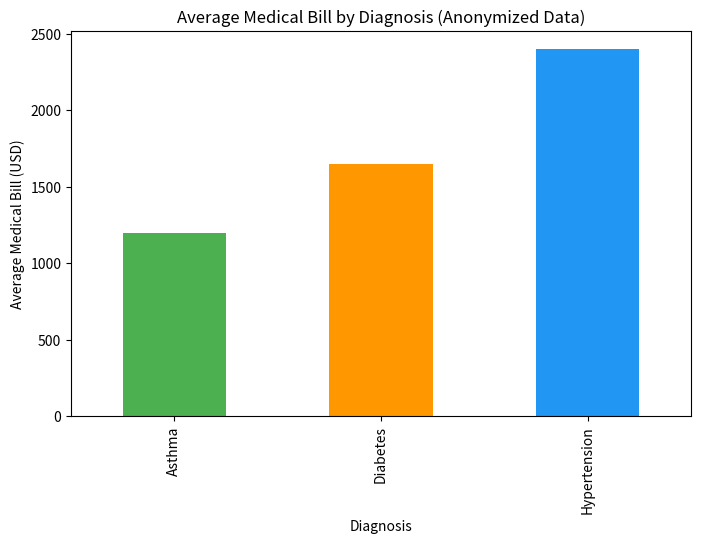

Write the Python code that produced this figure.
import pandas as pd
import matplotlib.pyplot as plt

# 1. Create a Sample dataset with sensitive information

data = {
    'Patient_ID': ['P001', 'P002', 'P003', 'P004', 'P005'],
    'Name': ['John Doe', 'Jane Smith', 'Alice Brown', 'Bob Clark', 'Eve Davis'],
    'Age': [45, 34, 29, 40, 51],
    'Diagnosis': ['Diabetes', 'Hypertension', 'Asthma', 'Diabetes', 'Hypertension'],
    'Medical_Bill': [1500, 2500, 1200, 1800, 2200]
}

df = pd.DataFrame(data)

# 2. Print the original dataset
print("Original Dataset")
print(df)

# 3. Anonymize sensitive data(Replace names with unique IDs)
df["Name"] = df["Patient_ID"]

# 4. Introduce data Correction
# Lets assume we discovered a billing error for the second patient
df.loc[df["Patient_ID"] == "P002", "Medical_Bill"] = 2600

# 5. Visualize the corrected and anonymized dataset
print("\n Anonymized and corrected Dataset:")
print(df)

# 6. Data Visualization: Bar plot for medical bills by diagnosis
plt.figure(figsize=(8,5))
df.groupby("Diagnosis")["Medical_Bill"].mean().plot(kind="bar", color=['#4CAF50', '#FF9800', '#2196F3'])
plt.title("Average Medical Bill by Diagnosis (Anonymized Data)")
plt.xlabel("Diagnosis")
plt.ylabel("Average Medical Bill (USD)")
plt.show()